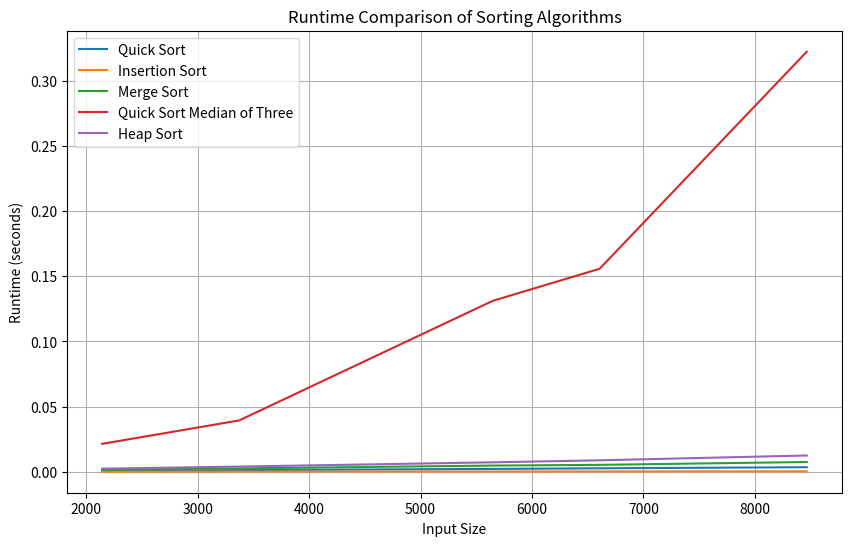

Write Python code to recreate this figure.
import random
import matplotlib.pyplot as plt
import time


def partition_inplace_quick_sort(numbers: [], i: int, j: int):
    midpoint = int(i + (j - i)/2)
    p = numbers[midpoint]
    done = False
    while not done:
        while numbers[i] < p:
            i += 1

        while p < numbers[j]:
            j -= 1

        if i >= j:
            done = True
        else:
            temp = numbers[i]
            numbers[i] = numbers[j]
            numbers[j] = temp

            i += 1
            j -= 1
    return j


def quick_sort(numbers: [], i, j):
    if i >= j:
        return

    p = partition_inplace_quick_sort(numbers, i, j)
    quick_sort(numbers, i, p)
    quick_sort(numbers, p + 1, j)


def insert_sort(arr: list):
    for i in range(1, len(arr)):
        key = arr[i]
        j = i - 1
        while j >= 0 and arr[j] >= key:
            arr[j + 1] = arr[j]
            j -= 1
        arr[j + 1] = key
    return arr


def merge_sort(numbers):
    if len(numbers) > 1:
        m = int(len(numbers)/2)
        left_array = numbers[:m]
        right_array = numbers[m:]

        merge_sort(left_array)
        merge_sort(right_array)

        i = 0
        j = 0
        k = 0

        while len(left_array) > i and len(right_array) > j:
            if left_array[i] <= right_array[j]:
                numbers[k] = left_array[i]
                i += 1
            else:
                numbers[k] = right_array[j]
                j += 1
            k += 1

        while len(left_array) > i:
            numbers[k] = left_array[i]
            i += 1
            k += 1
        while len(right_array) > j:
            numbers[k] = right_array[j]
            j += 1
            k += 1


def median_of_three(arr, low, high):
    mid = (low + high) // 2
    if arr[low] > arr[mid]:
        arr[low], arr[mid] = arr[mid], arr[low]
    if arr[low] > arr[high]:
        arr[low], arr[high] = arr[high], arr[low]
    if arr[mid] > arr[high]:
        arr[mid], arr[high] = arr[high], arr[mid]
    arr[mid], arr[high-1] = arr[high-1], arr[mid]
    return arr[high-1]


def quick_sort_helper(arr, low, high):
    if low + 15 <= high:
        pivot = median_of_three(arr, low, high)
        left = low + 1
        right = high - 2
        done = False
        while not done:
            while arr[left] < pivot:
                left += 1
            while arr[right] > pivot:
                right -= 1
            if left < right:
                arr[left], arr[right] = arr[right], arr[left]
                left += 1
                right -= 1
            else:
                done = True
        arr[left], arr[high-1] = arr[high-1], arr[left]
        quick_sort_helper(arr, low, left-1)
        quick_sort_helper(arr, left+1, high)
    else:
        insert_sort(arr)


def quick_sort_median_of_three(arr):
    quick_sort_helper(arr, 0, len(arr) - 1)


def heapify(arr: list, n, i):
    largest = i
    left_child = 2*i + 1
    right_child = 2*i + 2

    if left_child < n and arr[largest] < arr[left_child]:
        largest = left_child
    if right_child < n and arr[largest] < arr[right_child]:
        largest = right_child
    if largest != i:
        arr[i], arr[largest] = arr[largest], arr[i]

        heapify(arr, n, largest)


def heap_sort(arr):
    n = len(arr)
    for i in range(n // 2 - 1, -1, -1):
        heapify(arr, n, i)

    for i in range(n - 1, 0, -1):
        arr[i], arr[0] = arr[0], arr[i]
        heapify(arr, i, 0)
    return arr


def measure_runtime(func, *args):
    start_time = time.time()
    func(*args)
    end_time = time.time()
    return end_time - start_time


if __name__ == "__main__":
    input_sizes = [random.randint(0, 10000) for i in range(5)]
    input_sizes.sort()
    runs = 3
    algorithms = ['Quick Sort', 'Insertion Sort', 'Merge Sort', 'Quick Sort Median of Three', 'Heap Sort']
    runtimes = {algorithm: [] for algorithm in algorithms}

    for size in input_sizes:
        print()
        print("Input Size = ", size)
        avg_runtimes = {algorithm: 0 for algorithm in algorithms}
        for _ in range(runs):
            array = [random.randint(0, size * 10) for i in range(size)]
            array.sort()
            print("Sorted Array: ", array)
            print()
            arrays = {algorithm: array.copy() for algorithm in algorithms}

            avg_runtimes['Quick Sort'] += measure_runtime(quick_sort, arrays['Quick Sort'], 0,
                                                          len(arrays['Quick Sort']) - 1) / runs
            avg_runtimes['Insertion Sort'] += measure_runtime(insert_sort, arrays['Insertion Sort']) / runs
            avg_runtimes['Merge Sort'] += measure_runtime(merge_sort, arrays['Merge Sort']) / runs
            avg_runtimes['Quick Sort Median of Three'] += measure_runtime(quick_sort_median_of_three,
                                                                          arrays['Quick Sort Median of Three']) / runs
            avg_runtimes['Heap Sort'] += measure_runtime(heap_sort, arrays['Heap Sort']) / runs

        for algorithm in algorithms:
            runtimes[algorithm].append(avg_runtimes[algorithm])

    plt.figure(figsize=(10, 6))
    for algorithm in algorithms:
        plt.plot(input_sizes, runtimes[algorithm], label=algorithm)

    plt.xlabel('Input Size')
    plt.ylabel('Runtime (seconds)')
    plt.title('Runtime Comparison of Sorting Algorithms')
    plt.legend()
    plt.grid(True)
    plt.show()